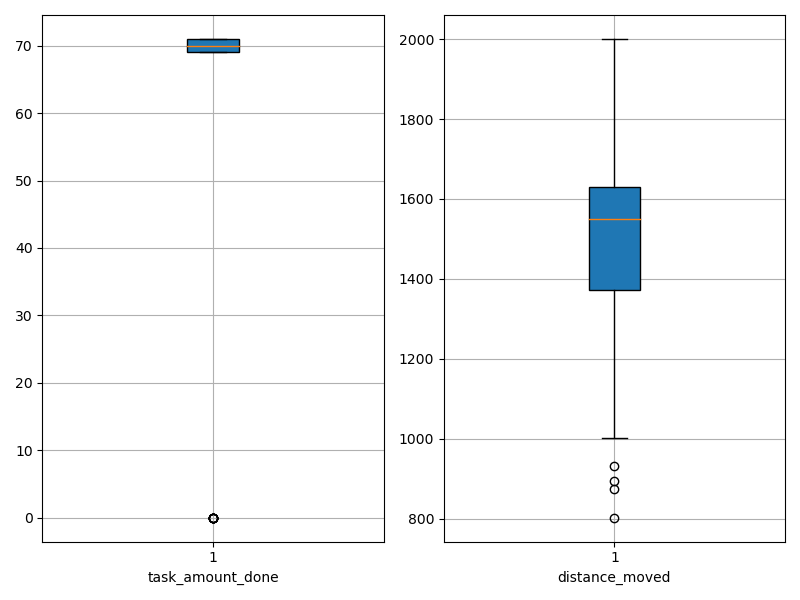

The data file committed next to this chart (first rows):
agent_id, task_amount_done, distance_moved
0, 69.0, 1541
1, 70.0, 1215
2, 70.0, 1494
3, 69.0, 803
4, 69.0, 1373
5, 71.0, 894.8
6, 69.0, 1570
7, 69.0, 1090
8, 69.0, 1234
9, 71.0, 1254
10, 70.0, 932.2
11, 70.0, 1426
12, 0.0, 1986
13, 69.0, 1614
14, 69.0, 1492
15, 0.0, 1960
16, 70.0, 1611
17, 69.0, 1606
18, 69.0, 1673
19, 70.0, 1202
20, 71.0, 1381
21, 71.0, 1629
22, 71.0, 1521
23, 70.0, 1403
24, 70.0, 1365
25, 71.0, 1567
26, 69.0, 1589
27, 70.0, 1717
28, 70.0, 1578
29, 0.0, 1577
30, 71.0, 1630
31, 71.0, 1361
32, 69.0, 1001
33, 69.0, 1629
34, 70.0, 1585
35, 69.0, 1140
36, 71.0, 1713
37, 0.0, 1900
38, 71.0, 1255
39, 69.0, 1575
40, 70.0, 1630
41, 70.0, 1532
42, 71.0, 1574
43, 71.0, 1513
44, 0.0, 1970
45, 71.0, 1291
46, 70.0, 1680
47, 0.0, 1685
48, 69.0, 1427
49, 69.0, 1681
50, 0.0, 1964
51, 71.0, 1436
52, 71.0, 1551
53, 0.0, 2000
54, 71.0, 1551
55, 71.0, 1617
56, 70.0, 1519
57, 71.0, 1674
58, 69.0, 875.7
59, 70.0, 1433
